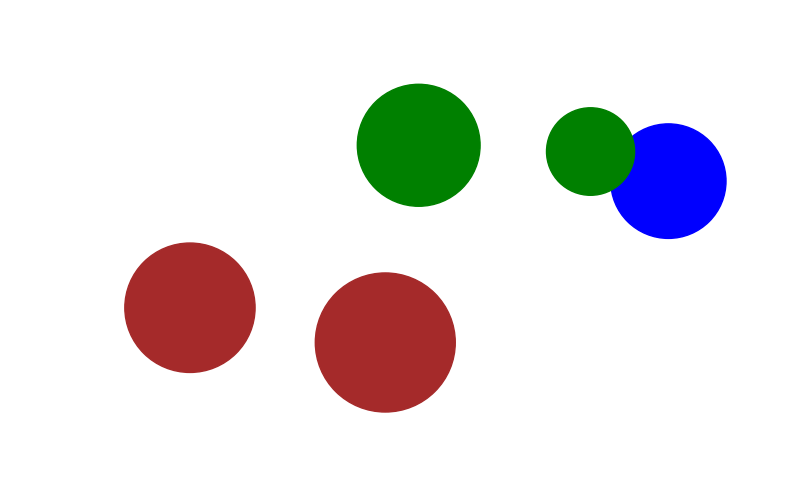

This chart was generated by the following Python code: (Note: this script raises an exception after producing the figure.)
import matplotlib.pyplot as plt
import numpy as np
from matplotlib.animation import FuncAnimation

class Bacteria:
    def __init__(self, x, y, radius, color, speed, angle, width_bound, height_bound):
        self.x = x
        self.y = y
        self.radius = radius
        self.color = color
        self.speed = speed
        self.angle = angle
        self.width_bound = width_bound
        self.height_bound = height_bound

    def move(self, dt):
        self.x += np.cos(self.angle) * self.speed * dt
        self.y += np.sin(self.angle) * self.speed * dt

        # Boundary collision
        if not self.radius <= self.x <= self.width_bound - self.radius:
            self.angle = np.pi - self.angle
        if not self.radius <= self.y <= self.height_bound - self.radius:
            self.angle = -self.angle

class Population:
    def __init__(self, number_of_bacteria, width, height):
        self.bacteria = []
        self.width = width
        self.height = height
        for _ in range(number_of_bacteria):
            x, y = np.random.uniform(20, width-20), np.random.uniform(20, height-20)
            radius = np.random.uniform(5, 10)
            color = np.random.choice(['brown', 'green', 'blue'])
            speed = np.random.uniform(0.1, 0.5)
            angle = np.random.uniform(0, 2 * np.pi)
            self.bacteria.append(Bacteria(x, y, radius, color, speed, angle, self.width, self.height))

    def update(self, frame):
        plt.clf()
        plt.axis([0, self.width, 0, self.height])
        plt.axis('off')
        
        for bact in self.bacteria:
            bact.move(1)
        
        self.check_collisions()
        
        for bact in self.bacteria:
            self.draw_bacteria(bact)

    def check_collisions(self):
        for i, bact1 in enumerate(self.bacteria):
            for bact2 in self.bacteria[i+1:]:
                dx = bact1.x - bact2.x
                dy = bact1.y - bact2.y
                distance = np.sqrt(dx**2 + dy**2)

                if distance < bact1.radius + bact2.radius:
                    bact1.angle, bact2.angle = bact2.angle, bact1.angle
                    bact1.move(1)
                    bact2.move(1)

    @staticmethod
    def draw_bacteria(bacteria):
        circle = plt.Circle((bacteria.x, bacteria.y), bacteria.radius, color=bacteria.color)
        plt.gca().add_patch(circle)

def animate_population(population, frames, interval, filename):
    fig = plt.figure(figsize=(10, 6))
    anim = FuncAnimation(fig, population.update, frames=frames, interval=interval)
    anim.save(filename, writer='ffmpeg')

# Example usage
population = Population(5, 100, 60)
animate_population(population, frames=200, interval=50, filename='bacteria_simulation.mp4')
